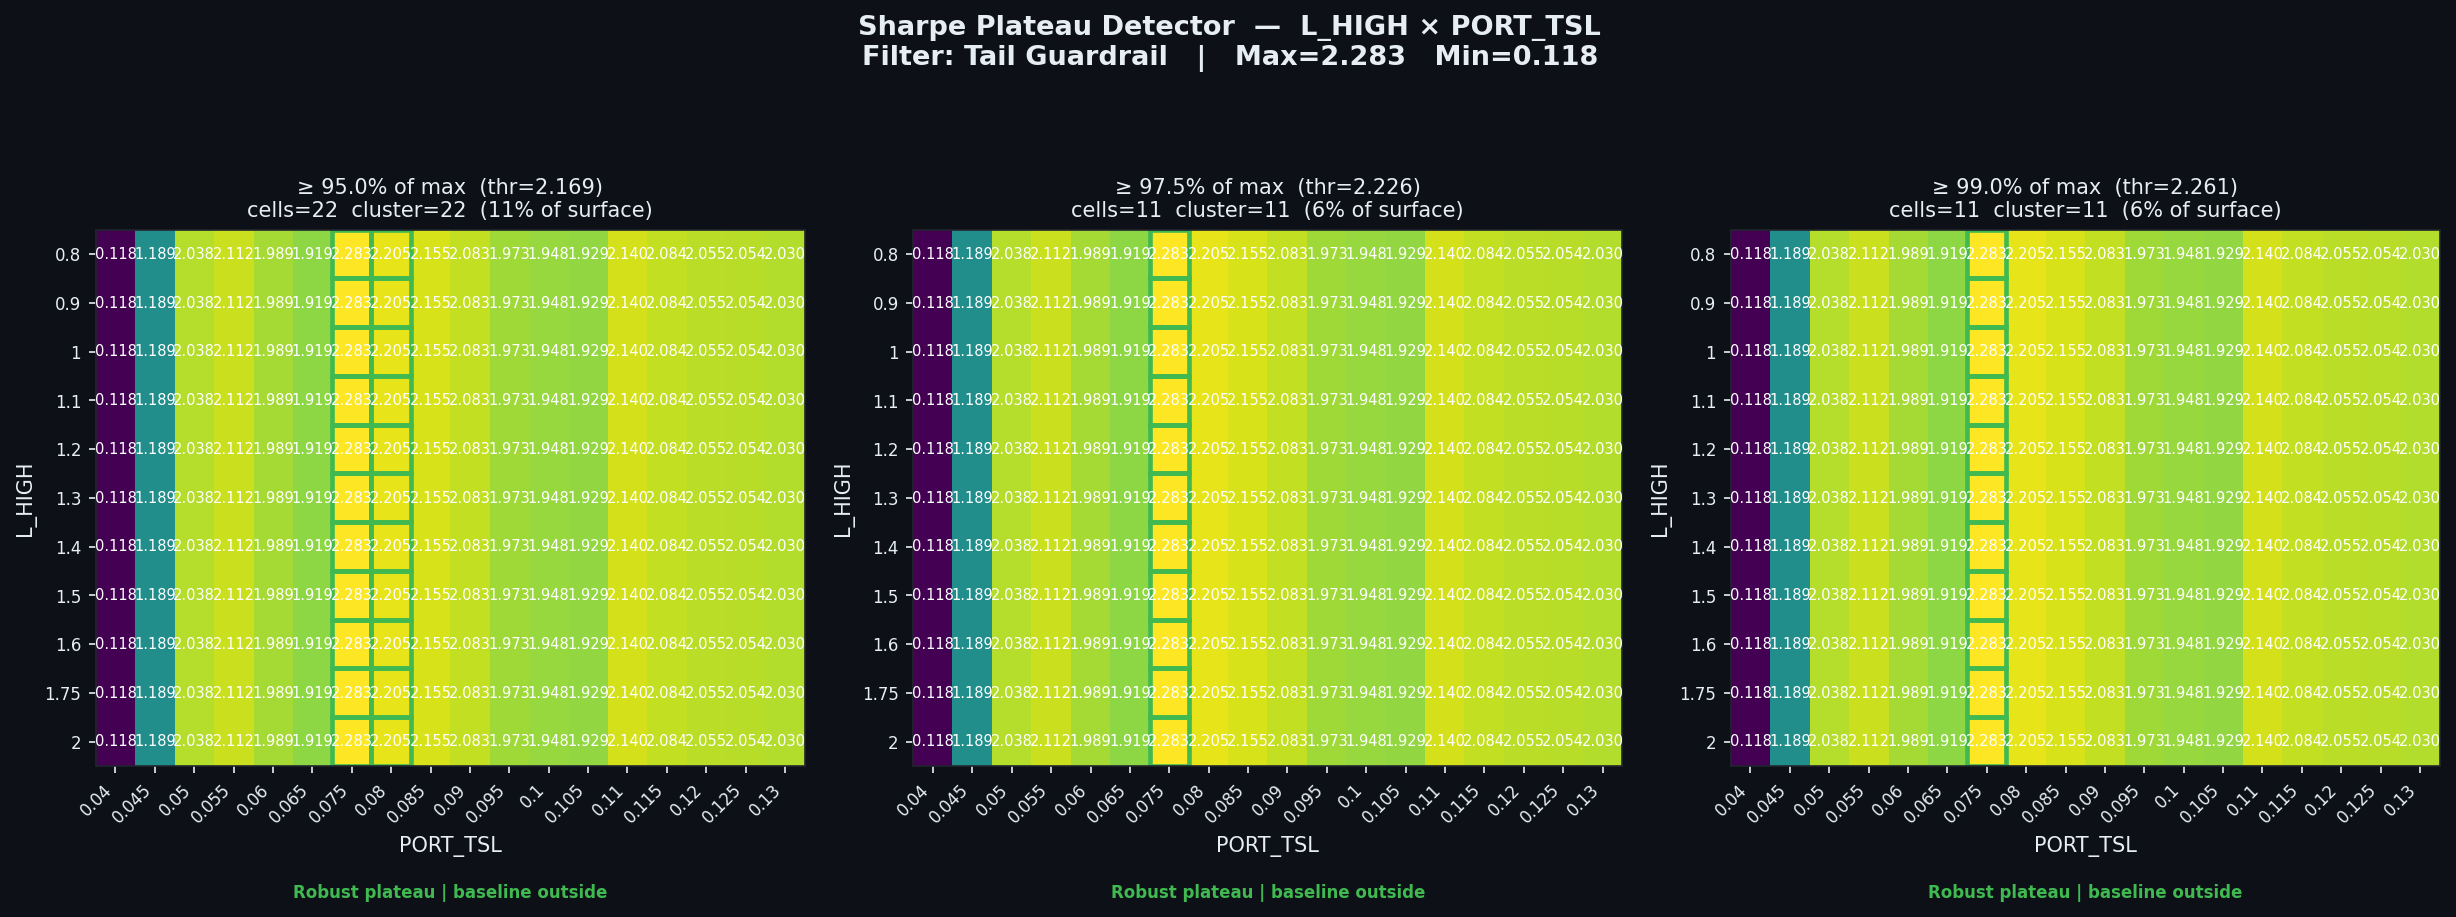

The file beside this chart, header and first rows:
threshold_pct, threshold_sharpe, cells_above_threshold, pct_of_surface, largest_cluster_cells, baseline_in_cluster, verdict
0.95, 2.169, 22, 11.11, 22, False, Robust plateau | baseline outside
0.975, 2.226, 11, 5.56, 11, False, Robust plateau | baseline outside
0.99, 2.261, 11, 5.56, 11, False, Robust plateau | baseline outside
